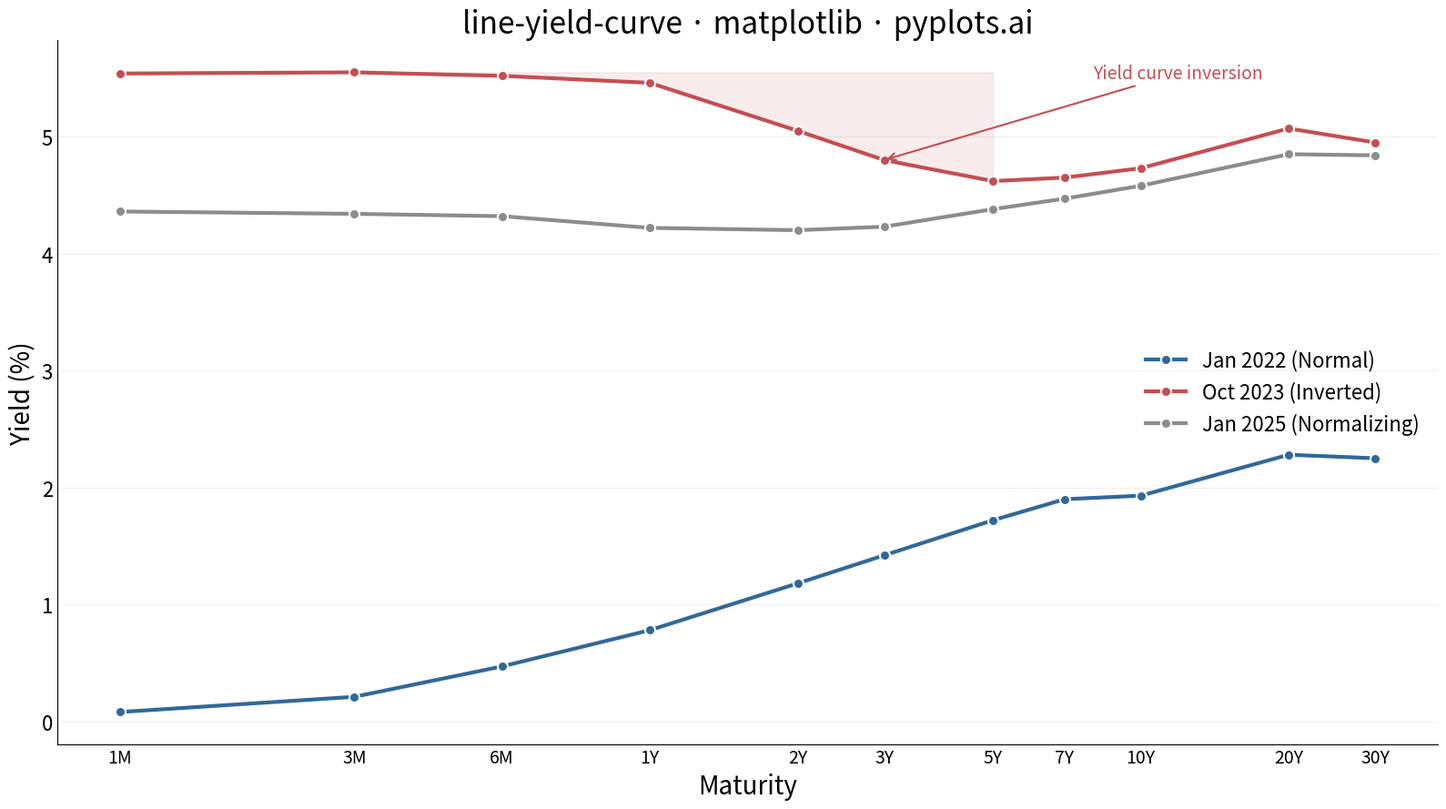

This figure's Python source:
"""pyplots.ai
line-yield-curve: Yield Curve (Interest Rate Term Structure)
Library: matplotlib | Python 3.13
Quality: pending | Created: 2026-03-14
"""

import matplotlib.pyplot as plt
import numpy as np


# Data - U.S. Treasury yield curves on three dates
maturities = ["1M", "3M", "6M", "1Y", "2Y", "3Y", "5Y", "7Y", "10Y", "20Y", "30Y"]
maturity_years = np.array([1 / 12, 0.25, 0.5, 1, 2, 3, 5, 7, 10, 20, 30])

# Normal upward-sloping curve (Jan 2022)
yields_normal = np.array([0.08, 0.21, 0.47, 0.78, 1.18, 1.42, 1.72, 1.90, 1.93, 2.28, 2.25])

# Inverted curve (Oct 2023) - short-term rates exceed long-term
yields_inverted = np.array([5.54, 5.55, 5.52, 5.46, 5.05, 4.80, 4.62, 4.65, 4.73, 5.07, 4.95])

# Normalizing curve (Jan 2025) - transition back toward normal
yields_normalizing = np.array([4.36, 4.34, 4.32, 4.22, 4.20, 4.23, 4.38, 4.47, 4.58, 4.85, 4.84])

# Plot
fig, ax = plt.subplots(figsize=(16, 9))

colors = ["#306998", "#C44E52", "#8C8C8C"]
labels = ["Jan 2022 (Normal)", "Oct 2023 (Inverted)", "Jan 2025 (Normalizing)"]
all_yields = [yields_normal, yields_inverted, yields_normalizing]

for yields, color, label in zip(all_yields, colors, labels, strict=True):
    ax.plot(
        maturity_years,
        yields,
        color=color,
        linewidth=3,
        label=label,
        marker="o",
        markersize=8,
        markeredgecolor="white",
        markeredgewidth=1.5,
    )

# Shade the inversion: area between 3M peak and the trough at 7Y
peak_yield = yields_inverted[1]  # 3M = 5.55 (peak)
trough_idx = 6  # 5Y = 4.62 (trough)
ax.fill_between(
    maturity_years[: trough_idx + 1], yields_inverted[: trough_idx + 1], peak_yield, alpha=0.10, color="#C44E52"
)

# Annotation for inversion
ax.annotate(
    "Yield curve inversion",
    xy=(3, 4.80),
    xytext=(8, 5.50),
    fontsize=14,
    color="#C44E52",
    fontweight="medium",
    arrowprops={"arrowstyle": "->", "color": "#C44E52", "lw": 1.5},
)

# Style
ax.set_xlabel("Maturity", fontsize=20)
ax.set_ylabel("Yield (%)", fontsize=20)
ax.set_title("line-yield-curve · matplotlib · pyplots.ai", fontsize=24, fontweight="medium")

ax.set_xscale("log")
ax.set_xticks(maturity_years)
ax.set_xticklabels(maturities, fontsize=14)
ax.minorticks_off()
ax.tick_params(axis="y", labelsize=16)
ax.tick_params(axis="both", length=0)

ax.spines["top"].set_visible(False)
ax.spines["right"].set_visible(False)

ax.yaxis.grid(True, alpha=0.2, linewidth=0.8)

ax.legend(fontsize=16, frameon=False, loc="center right")

plt.tight_layout()
plt.savefig("plot.png", dpi=300, bbox_inches="tight")
